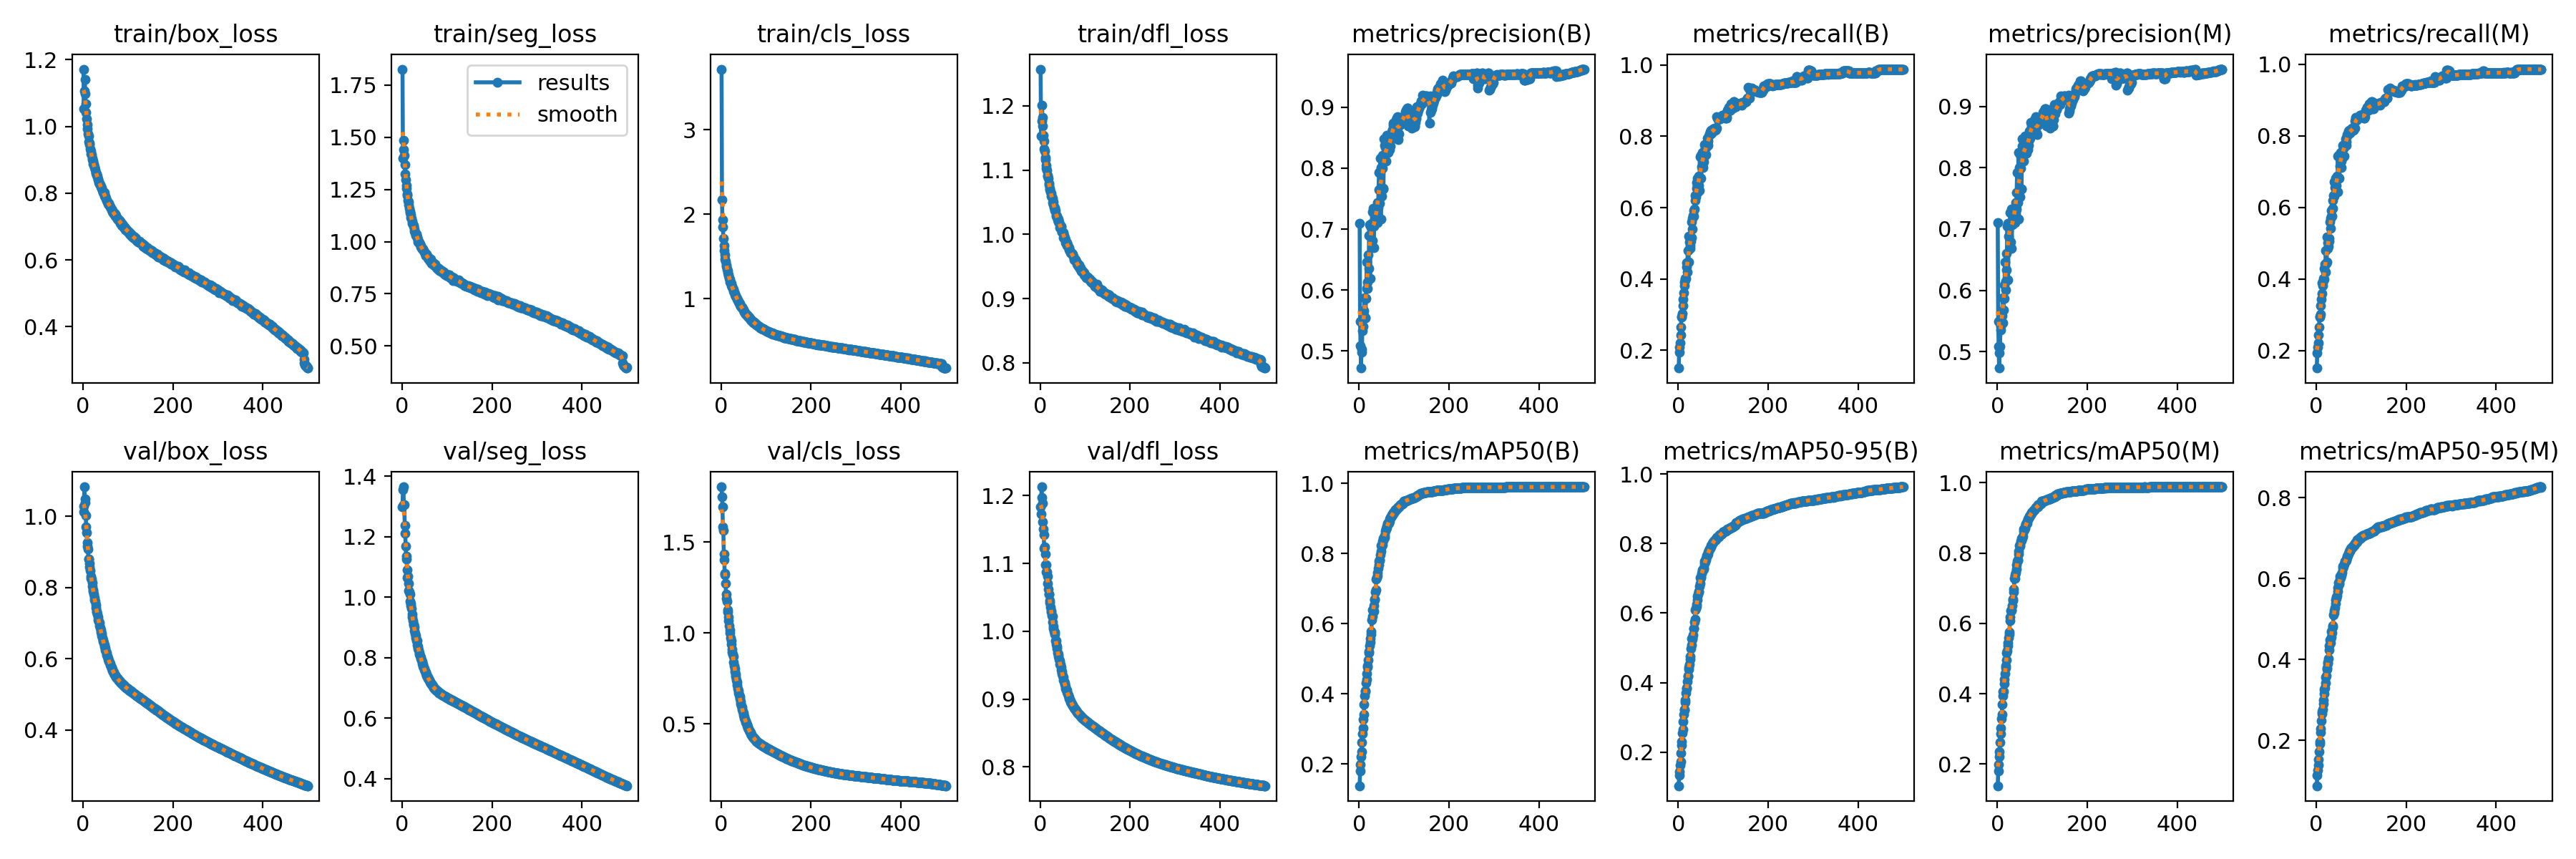

The file beside this chart, header and first rows:
epoch, time, train/box_loss, train/seg_loss, train/cls_loss, train/dfl_loss, metrics/precision(B), metrics/recall(B), metrics/mAP50(B), metrics/mAP50-95(B), metrics/precision(M), metrics/recall(M), metrics/mAP50(M), metrics/mAP50-95(M), val/box_loss, val/seg_loss, val/cls_loss, val/dfl_loss, lr/pg0, lr/pg1, lr/pg2
1, 408.8, 1.172, 1.826, 3.717, 1.257, 0.71, 0.1501, 0.1375, 0.1031, 0.7105, 0.151, 0.1383, 0.08743, 1.013, 1.299, 1.804, 1.184, 0.003329, 0.003329, 0.003329
2, 812.2, 1.052, 1.401, 2.171, 1.153, 0.5486, 0.1937, 0.18, 0.134, 0.5489, 0.1934, 0.1796, 0.1137, 1.029, 1.357, 1.749, 1.173, 0.006649, 0.006649, 0.006649
3, 1214, 1.106, 1.441, 1.933, 1.176, 0.5087, 0.209, 0.1974, 0.1442, 0.5082, 0.209, 0.1984, 0.1261, 1.082, 1.365, 1.695, 1.213, 0.009956, 0.009956, 0.009956
4, 1616, 1.14, 1.484, 1.853, 1.201, 0.4719, 0.2214, 0.2199, 0.1613, 0.4733, 0.2212, 0.2201, 0.1387, 1.049, 1.307, 1.582, 1.197, 0.009941, 0.009941, 0.009941
5, 2020, 1.097, 1.414, 1.718, 1.181, 0.4981, 0.2424, 0.2344, 0.1722, 0.4974, 0.243, 0.2357, 0.1517, 1.038, 1.307, 1.564, 1.189, 0.009921, 0.009921, 0.009921
6, 2424, 1.068, 1.367, 1.628, 1.169, 0.5021, 0.2639, 0.2617, 0.1971, 0.5082, 0.2655, 0.2624, 0.1718, 1.001, 1.236, 1.436, 1.162, 0.009901, 0.009901, 0.009901
7, 2826, 1.041, 1.323, 1.566, 1.154, 0.5329, 0.2928, 0.286, 0.2191, 0.5352, 0.2936, 0.2871, 0.1907, 0.9704, 1.211, 1.404, 1.151, 0.009881, 0.009881, 0.009881
8, 3231, 1.022, 1.297, 1.518, 1.145, 0.5401, 0.2957, 0.3014, 0.2309, 0.5406, 0.2953, 0.3017, 0.1973, 0.9536, 1.17, 1.328, 1.142, 0.009861, 0.009861, 0.009861
9, 3632, 1.005, 1.269, 1.466, 1.133, 0.5615, 0.3021, 0.3258, 0.2549, 0.5629, 0.3024, 0.3283, 0.2192, 0.9251, 1.137, 1.321, 1.122, 0.009842, 0.009842, 0.009842
10, 4037, 0.9936, 1.257, 1.445, 1.13, 0.5666, 0.3242, 0.3404, 0.2654, 0.566, 0.3246, 0.3417, 0.2288, 0.9163, 1.126, 1.271, 1.124, 0.009822, 0.009822, 0.009822
11, 4438, 0.9771, 1.229, 1.403, 1.12, 0.5575, 0.3424, 0.3691, 0.2871, 0.559, 0.3435, 0.3702, 0.2483, 0.9088, 1.09, 1.215, 1.114, 0.009802, 0.009802, 0.009802
12, 4841, 0.9705, 1.222, 1.386, 1.116, 0.5876, 0.361, 0.3935, 0.3092, 0.5875, 0.3603, 0.3932, 0.2653, 0.8794, 1.064, 1.19, 1.098, 0.009782, 0.009782, 0.009782
13, 5241, 0.9541, 1.198, 1.35, 1.107, 0.5541, 0.3908, 0.4081, 0.3223, 0.5476, 0.3887, 0.4069, 0.2716, 0.879, 1.069, 1.173, 1.099, 0.009762, 0.009762, 0.009762
14, 5643, 0.9495, 1.19, 1.33, 1.103, 0.5549, 0.3818, 0.4063, 0.3211, 0.5683, 0.3815, 0.4056, 0.2768, 0.8679, 1.046, 1.127, 1.087, 0.009743, 0.009743, 0.009743
15, 6045, 0.9445, 1.177, 1.311, 1.099, 0.5858, 0.401, 0.4299, 0.3428, 0.5868, 0.4011, 0.4292, 0.2908, 0.8567, 1.023, 1.115, 1.088, 0.009723, 0.009723, 0.009723
16, 6446, 0.9317, 1.16, 1.281, 1.091, 0.6031, 0.3972, 0.4411, 0.3506, 0.6092, 0.3953, 0.4408, 0.2996, 0.8473, 1.017, 1.089, 1.081, 0.009703, 0.009703, 0.009703
17, 6850, 0.9254, 1.147, 1.271, 1.09, 0.646, 0.4016, 0.4567, 0.3704, 0.6466, 0.4003, 0.4564, 0.3155, 0.8319, 1.011, 1.068, 1.071, 0.009683, 0.009683, 0.009683
18, 7254, 0.9175, 1.139, 1.244, 1.087, 0.6021, 0.4329, 0.4748, 0.3833, 0.6008, 0.4299, 0.4744, 0.326, 0.8261, 0.9856, 1.039, 1.062, 0.009663, 0.009663, 0.009663
19, 7655, 0.9145, 1.128, 1.23, 1.08, 0.6128, 0.4451, 0.4794, 0.3848, 0.6144, 0.4425, 0.4793, 0.3293, 0.8236, 0.9795, 1.019, 1.055, 0.009644, 0.009644, 0.009644
20, 8060, 0.9057, 1.114, 1.202, 1.077, 0.6573, 0.4197, 0.4969, 0.4032, 0.6597, 0.4199, 0.496, 0.3423, 0.8139, 0.9722, 0.9997, 1.054, 0.009624, 0.009624, 0.009624
21, 8462, 0.8997, 1.111, 1.197, 1.072, 0.6351, 0.4806, 0.5176, 0.4166, 0.6339, 0.4789, 0.5163, 0.3563, 0.8025, 0.9627, 0.9735, 1.045, 0.009604, 0.009604, 0.009604
22, 8862, 0.8954, 1.096, 1.178, 1.069, 0.69, 0.4484, 0.5201, 0.4192, 0.7043, 0.4441, 0.522, 0.3588, 0.794, 0.9431, 0.9576, 1.042, 0.009584, 0.009584, 0.009584
23, 9266, 0.8877, 1.086, 1.157, 1.066, 0.7067, 0.448, 0.5376, 0.4391, 0.7089, 0.4482, 0.537, 0.3757, 0.7886, 0.9357, 0.9397, 1.035, 0.009564, 0.009564, 0.009564
24, 9668, 0.8882, 1.084, 1.148, 1.064, 0.6192, 0.5188, 0.5464, 0.4444, 0.6169, 0.5184, 0.5449, 0.3785, 0.782, 0.9238, 0.9124, 1.031, 0.009545, 0.009545, 0.009545
25, 10070, 0.8787, 1.073, 1.139, 1.06, 0.6903, 0.5027, 0.5573, 0.4518, 0.6887, 0.5017, 0.5581, 0.3895, 0.7713, 0.9117, 0.8945, 1.028, 0.009525, 0.009525, 0.009525
26, 10471, 0.876, 1.078, 1.119, 1.059, 0.7082, 0.4854, 0.57, 0.4667, 0.7076, 0.4847, 0.5686, 0.394, 0.765, 0.9083, 0.8854, 1.024, 0.009505, 0.009505, 0.009505
27, 10870, 0.8714, 1.061, 1.111, 1.057, 0.7023, 0.4935, 0.5776, 0.4747, 0.7049, 0.491, 0.576, 0.4015, 0.7613, 0.9003, 0.87, 1.022, 0.009485, 0.009485, 0.009485
28, 11269, 0.8589, 1.05, 1.09, 1.05, 0.7098, 0.5064, 0.6098, 0.4989, 0.7089, 0.5054, 0.6071, 0.4232, 0.7508, 0.8907, 0.8408, 1.014, 0.009465, 0.009465, 0.009465
29, 11669, 0.8609, 1.045, 1.081, 1.05, 0.7281, 0.5149, 0.6207, 0.5087, 0.7267, 0.5143, 0.6187, 0.4336, 0.7432, 0.8796, 0.8195, 1.007, 0.009446, 0.009446, 0.009446
30, 12068, 0.858, 1.039, 1.062, 1.046, 0.6808, 0.5589, 0.6382, 0.5259, 0.6792, 0.5594, 0.6371, 0.4473, 0.7337, 0.8726, 0.8045, 1.004, 0.009426, 0.009426, 0.009426
31, 12471, 0.8539, 1.028, 1.048, 1.041, 0.7344, 0.54, 0.6393, 0.5295, 0.7323, 0.5414, 0.6387, 0.4493, 0.7315, 0.8668, 0.791, 0.9998, 0.009406, 0.009406, 0.009406
32, 12871, 0.8512, 1.037, 1.041, 1.042, 0.6701, 0.5704, 0.6351, 0.5241, 0.6684, 0.5701, 0.6361, 0.4412, 0.7255, 0.8574, 0.7736, 0.9984, 0.009386, 0.009386, 0.009386
33, 13271, 0.8435, 1.023, 1.029, 1.038, 0.7043, 0.5786, 0.6515, 0.5379, 0.7068, 0.5752, 0.6508, 0.4553, 0.7175, 0.8554, 0.761, 0.9954, 0.009366, 0.009366, 0.009366
34, 13674, 0.841, 1.018, 1.02, 1.037, 0.7103, 0.5925, 0.667, 0.5553, 0.7085, 0.5914, 0.6652, 0.4691, 0.7097, 0.8412, 0.7417, 0.9863, 0.009347, 0.009347, 0.009347
35, 14073, 0.831, 1.008, 1.003, 1.03, 0.7234, 0.5757, 0.6697, 0.5551, 0.7253, 0.5755, 0.6697, 0.4659, 0.7052, 0.8376, 0.7305, 0.9856, 0.009327, 0.009327, 0.009327
36, 14472, 0.8285, 1, 0.9928, 1.028, 0.7248, 0.596, 0.6903, 0.5737, 0.7222, 0.597, 0.6888, 0.4793, 0.7004, 0.8307, 0.7153, 0.9807, 0.009307, 0.009307, 0.009307
37, 14876, 0.8295, 1.001, 0.9825, 1.028, 0.7144, 0.6204, 0.6964, 0.5814, 0.7126, 0.6191, 0.6972, 0.4835, 0.6937, 0.8256, 0.6966, 0.9777, 0.009287, 0.009287, 0.009287
38, 15278, 0.8245, 0.9964, 0.9695, 1.027, 0.7303, 0.6334, 0.728, 0.6088, 0.7302, 0.6335, 0.7269, 0.5109, 0.6863, 0.8169, 0.6847, 0.9744, 0.009267, 0.009267, 0.009267
39, 15679, 0.8219, 0.9921, 0.9647, 1.023, 0.7363, 0.6308, 0.731, 0.6135, 0.7354, 0.6312, 0.7289, 0.5151, 0.6803, 0.8112, 0.6715, 0.9686, 0.009248, 0.009248, 0.009248
40, 16082, 0.8187, 0.988, 0.9507, 1.024, 0.7105, 0.671, 0.7369, 0.62, 0.7108, 0.6712, 0.7383, 0.5208, 0.6741, 0.8076, 0.6586, 0.9656, 0.009228, 0.009228, 0.009228
41, 16482, 0.8147, 0.9803, 0.9438, 1.02, 0.7441, 0.6548, 0.7449, 0.6265, 0.7435, 0.6551, 0.7437, 0.5271, 0.6703, 0.8015, 0.6508, 0.9626, 0.009208, 0.009208, 0.009208
42, 16880, 0.8146, 0.9753, 0.929, 1.02, 0.7351, 0.6832, 0.7574, 0.639, 0.7327, 0.6826, 0.7548, 0.5388, 0.6653, 0.7972, 0.6377, 0.9589, 0.009188, 0.009188, 0.009188
43, 17282, 0.808, 0.9693, 0.9194, 1.015, 0.7651, 0.6607, 0.7681, 0.6475, 0.7596, 0.6606, 0.766, 0.547, 0.6589, 0.7925, 0.6234, 0.9562, 0.009168, 0.009168, 0.009168
44, 17682, 0.802, 0.9649, 0.9115, 1.011, 0.7924, 0.6448, 0.7777, 0.6548, 0.7921, 0.644, 0.7758, 0.5515, 0.6536, 0.7878, 0.6109, 0.9516, 0.009149, 0.009149, 0.009149
45, 18082, 0.8036, 0.9673, 0.901, 1.013, 0.7935, 0.6618, 0.7795, 0.6602, 0.7918, 0.6624, 0.7778, 0.555, 0.6495, 0.7817, 0.6015, 0.9508, 0.009129, 0.009129, 0.009129
46, 18481, 0.8005, 0.9632, 0.9004, 1.012, 0.7423, 0.6883, 0.7823, 0.6636, 0.7434, 0.6881, 0.7812, 0.5578, 0.6443, 0.7784, 0.5929, 0.947, 0.009109, 0.009109, 0.009109
47, 18884, 0.8014, 0.9649, 0.8934, 1.011, 0.8169, 0.6489, 0.7973, 0.678, 0.8252, 0.6432, 0.7961, 0.569, 0.6382, 0.772, 0.5788, 0.9429, 0.009089, 0.009089, 0.009089
48, 19286, 0.7909, 0.9575, 0.8819, 1.004, 0.7168, 0.7434, 0.8065, 0.6862, 0.7168, 0.744, 0.8052, 0.5774, 0.6347, 0.7681, 0.5691, 0.9408, 0.009069, 0.009069, 0.009069
49, 19689, 0.7917, 0.9503, 0.8705, 1.004, 0.8013, 0.6825, 0.8221, 0.7011, 0.8003, 0.6833, 0.821, 0.589, 0.6307, 0.7639, 0.559, 0.9375, 0.00905, 0.00905, 0.00905
50, 20093, 0.789, 0.9514, 0.8683, 1.003, 0.7536, 0.7463, 0.8215, 0.7015, 0.7523, 0.7477, 0.8201, 0.5865, 0.6236, 0.7594, 0.5489, 0.934, 0.00903, 0.00903, 0.00903
51, 20496, 0.7855, 0.9452, 0.8548, 1.002, 0.8212, 0.6815, 0.8246, 0.7049, 0.8208, 0.6816, 0.8232, 0.5895, 0.6205, 0.7561, 0.5418, 0.932, 0.00901, 0.00901, 0.00901
52, 20897, 0.7783, 0.9347, 0.8446, 0.9948, 0.7997, 0.7147, 0.8348, 0.7133, 0.7996, 0.7148, 0.8333, 0.5985, 0.6157, 0.7517, 0.5323, 0.9282, 0.00899, 0.00899, 0.00899
53, 21300, 0.7773, 0.9337, 0.8332, 0.998, 0.766, 0.748, 0.8442, 0.7241, 0.7649, 0.747, 0.8421, 0.6052, 0.6109, 0.7486, 0.5245, 0.9259, 0.00897, 0.00897, 0.00897
54, 21704, 0.7748, 0.9394, 0.8295, 0.9943, 0.767, 0.755, 0.8378, 0.7206, 0.7655, 0.7542, 0.8352, 0.6018, 0.6068, 0.7446, 0.5178, 0.9238, 0.008951, 0.008951, 0.008951
55, 22106, 0.7728, 0.9332, 0.8206, 0.9947, 0.8486, 0.7132, 0.8456, 0.725, 0.8466, 0.7124, 0.8425, 0.6072, 0.6026, 0.7409, 0.5107, 0.9214, 0.008931, 0.008931, 0.008931
56, 22509, 0.7681, 0.9294, 0.8191, 0.9919, 0.8376, 0.7292, 0.846, 0.726, 0.835, 0.729, 0.844, 0.6107, 0.5985, 0.7379, 0.5044, 0.919, 0.008911, 0.008911, 0.008911
57, 22911, 0.7699, 0.9269, 0.8087, 0.9867, 0.8213, 0.7518, 0.8508, 0.7313, 0.8207, 0.7507, 0.8488, 0.6141, 0.5949, 0.7349, 0.4977, 0.9159, 0.008891, 0.008891, 0.008891
58, 23315, 0.7649, 0.9211, 0.8033, 0.9865, 0.8337, 0.7449, 0.8646, 0.7423, 0.8342, 0.7403, 0.8623, 0.6256, 0.5921, 0.732, 0.4911, 0.9142, 0.008871, 0.008871, 0.008871
59, 23716, 0.7641, 0.9216, 0.8003, 0.987, 0.8115, 0.7772, 0.8708, 0.7495, 0.8105, 0.7744, 0.8682, 0.6308, 0.5895, 0.7299, 0.485, 0.9129, 0.008852, 0.008852, 0.008852
60, 24118, 0.759, 0.9124, 0.7918, 0.9828, 0.8246, 0.7673, 0.8693, 0.7481, 0.8224, 0.7656, 0.8667, 0.6304, 0.586, 0.7271, 0.4786, 0.9101, 0.008832, 0.008832, 0.008832
... 440 more rows
